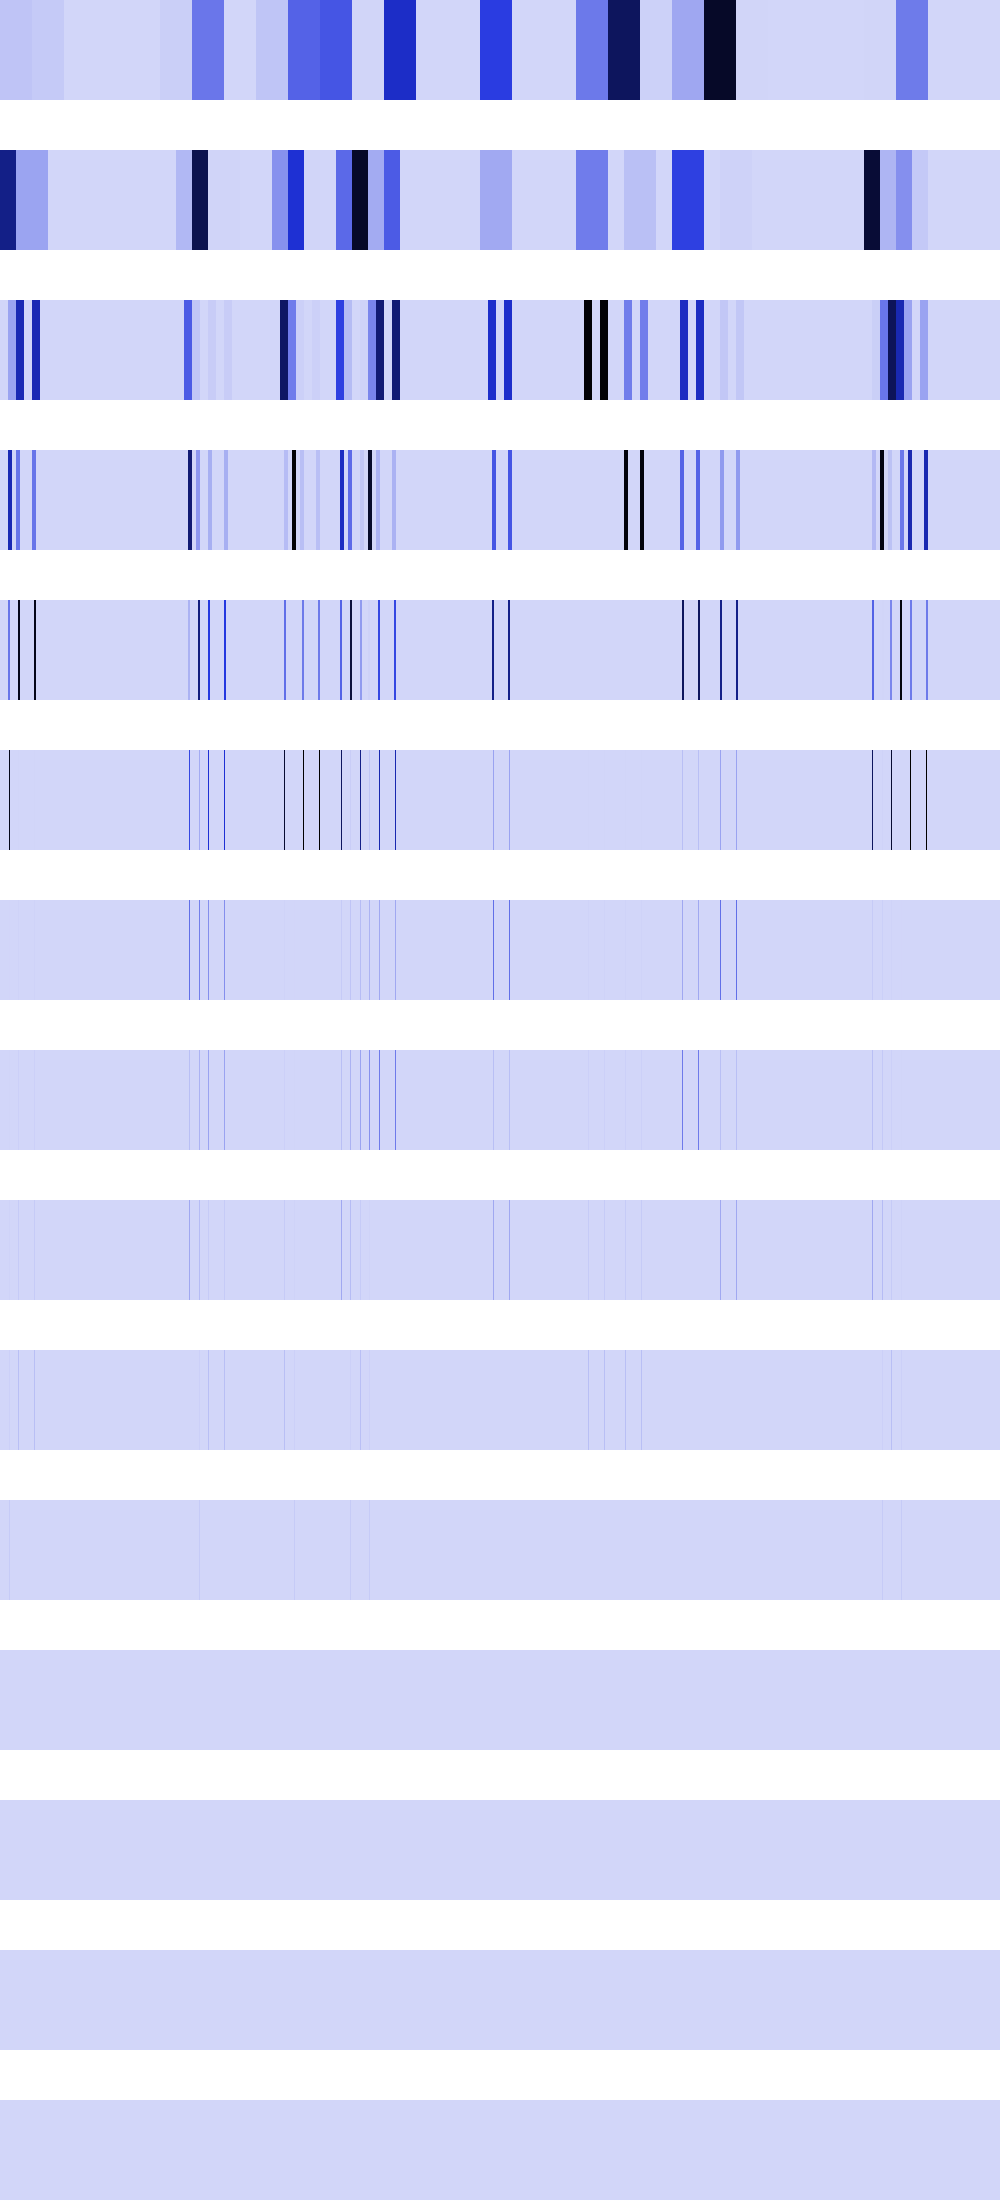

The file beside this chart, header and first rows:
52765000, 52765000, 52765000, 52765000, 52765000, 52765000, 52765000, 52765000, 52765000, 52765000, 52765000, 52765000, 52765000, 52765000, 52765000, 52765000, 52765000, 52765000, 52765000, 52765000, 52765000, 52765000, 52765000, 52765000
712245632, 712245632, 712245632, 712245632, 712245632, 712245632, 712245632, 712245632, 712245632, 712245632, 712245632, 712245632, 712245632, 712245632, 712245632, 712245632, 147865600, 147865600, 147865600, 147865600, 147865600, 147865600, 147865600, 147865600
0, 0, 0, 0, 0, 0, 0, 0, 147865600, 147865600, 147865600, 147865600, 147865600, 147865600, 147865600, 147865600, 591462400, 591462400, 591462400, 591462400, 591462400, 591462400, 591462400, 591462400
0, 0, 0, 0, 0, 0, 0, 0, 591462400, 591462400, 591462400, 591462400, 0, 0, 0, 0, 285474816, 285474816, 285474816, 285474816, 0, 0, 0, 0
0, 0, 0, 0, 0, 0, 0, 0, 285474816, 285474816, 0, 0, 0, 0, 0, 0, 0, 0, 1007681536, 1007681536, 0, 0, 0, 0
0, 0, 0, 0, 0, 0, 0, 0, 0, 1007681536, 0, 0, 0, 0, 0, 0, 0, 0, 4194304, 0, 0, 0, 0, 0
0, 0, 0, 0, 0, 0, 0, 0, 0, 2097152, 0, 0, 0, 0, 0, 0, 0, 0, 8388608, 0, 0, 0, 0, 0
0, 0, 0, 0, 0, 0, 0, 0, 0, 4194304, 0, 0, 0, 0, 0, 0, 0, 0, 16777216, 0, 0, 0, 0, 0
0, 0, 0, 0, 0, 0, 0, 0, 0, 8388608, 0, 0, 0, 0, 0, 0, 0, 0, 33554432, 0, 0, 0, 0, 0
0, 0, 0, 0, 0, 0, 0, 0, 0, 16777216, 0, 0, 0, 0, 0, 0, 0, 0, 67108864, 0, 0, 0, 0, 0
0, 0, 0, 0, 0, 0, 0, 0, 0, 33554432, 0, 0, 0, 0, 0, 0, 0, 0, 0, 0, 0, 0, 0, 0
0, 0, 0, 0, 0, 0, 0, 0, 0, 0, 0, 0, 0, 0, 0, 0, 0, 0, 0, 0, 0, 0, 0, 0
0, 0, 0, 0, 0, 0, 0, 0, 0, 0, 0, 0, 0, 0, 0, 0, 0, 0, 0, 0, 0, 0, 0, 0
0, 0, 0, 0, 0, 0, 0, 0, 0, 0, 0, 0, 0, 0, 0, 0, 0, 0, 0, 0, 0, 0, 0, 0
0, 0, 0, 0, 0, 0, 0, 0, 0, 0, 0, 0, 0, 0, 0, 0, 0, 0, 0, 0, 0, 0, 0, 0
